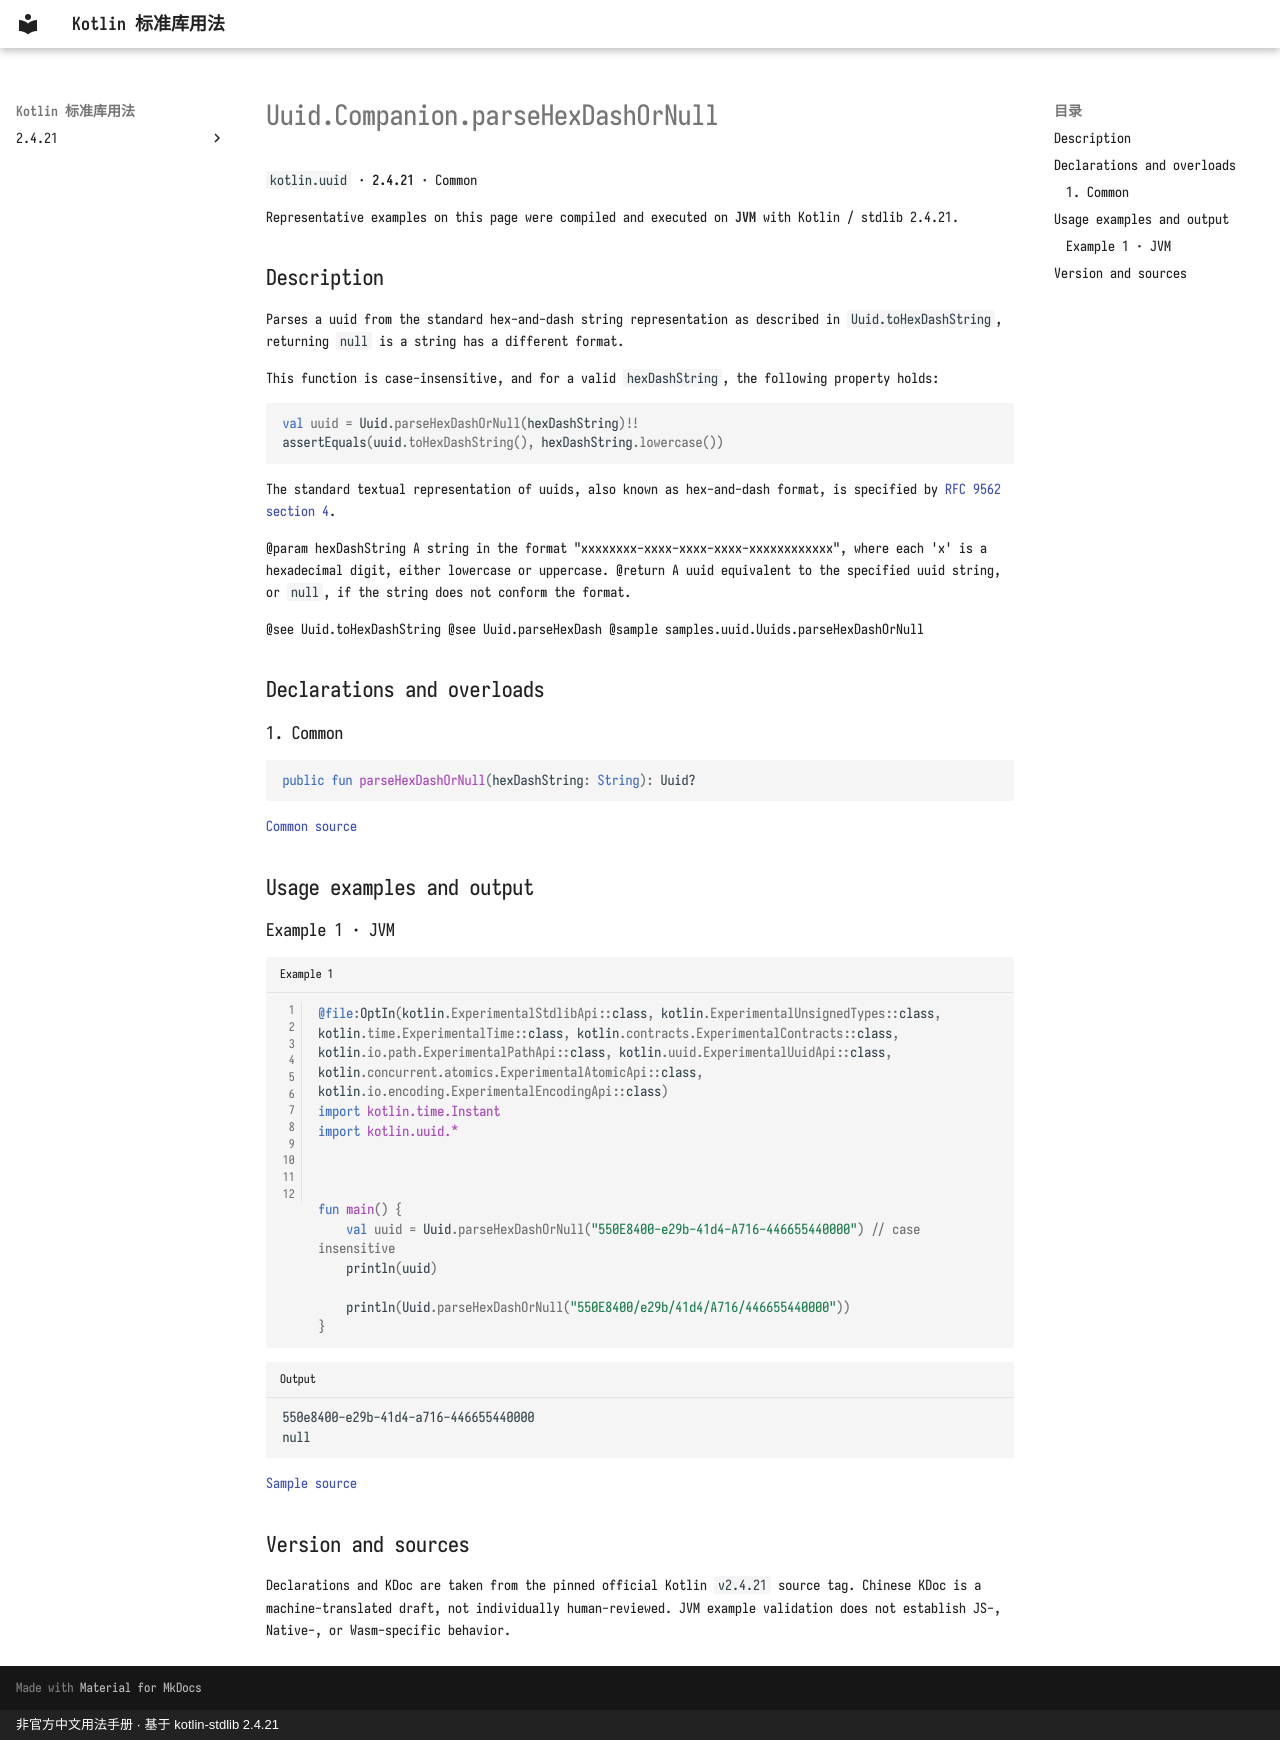

repository: oooooooko/kotlin-stdlib-docs · page: en/api/kotlin.uuid/uuid-companion-parsehexdashornull--0283795e/index.html · generator: mkdocs · copyright: 非官方中文用法手册 · 基于 kotlin-stdlib 2.4.21

# Uuid.Companion.parseHexDashOrNull

`kotlin.uuid` · **2.4.21** · Common

Representative examples on this page were compiled and executed on **JVM** with Kotlin / stdlib 2.4.21.

## Description

Parses a uuid from the standard hex-and-dash string representation as described in `Uuid.toHexDashString`,
returning `null` is a string has a different format.

This function is case-insensitive, and for a valid `hexDashString`, the following property holds:
```kotlin
val uuid = Uuid.parseHexDashOrNull(hexDashString)!!
assertEquals(uuid.toHexDashString(), hexDashString.lowercase())
```

The standard textual representation of uuids, also known as hex-and-dash format, is specified by
[RFC 9562 section 4](https://www.rfc-editor.org/rfc/rfc9562.html#section-4).

@param hexDashString A string in the format "xxxxxxxx-xxxx-xxxx-xxxx-xxxxxxxxxxxx",
  where each 'x' is a hexadecimal digit, either lowercase or uppercase.
@return A uuid equivalent to the specified uuid string, or `null`, if the string does not conform the format.

@see Uuid.toHexDashString
@see Uuid.parseHexDash
@sample samples.uuid.Uuids.parseHexDashOrNull

## Declarations and overloads

### 1. Common

```kotlin
public fun parseHexDashOrNull(hexDashString: String): Uuid?
```

[Common source](https://github.com/JetBrains/kotlin/blob/v2.4.21/libraries/stdlib/src/kotlin/uuid/Uuid.kt#L471)

## Usage examples and output

### Example 1 · JVM

```kotlin title="Example 1" linenums="1"
@file:OptIn(kotlin.ExperimentalStdlibApi::class, kotlin.ExperimentalUnsignedTypes::class, kotlin.time.ExperimentalTime::class, kotlin.contracts.ExperimentalContracts::class, kotlin.io.path.ExperimentalPathApi::class, kotlin.uuid.ExperimentalUuidApi::class, kotlin.concurrent.atomics.ExperimentalAtomicApi::class, kotlin.io.encoding.ExperimentalEncodingApi::class)
import kotlin.time.Instant
import kotlin.uuid.*



fun main() {
    val uuid = Uuid.parseHexDashOrNull("550E8400-e29b-41d4-A716-446655440000") // case insensitive
    println(uuid)

    println(Uuid.parseHexDashOrNull("550E8400/e29b/41d4/A716/446655440000"))
}
```

```text title="Output"
550e8400-e29b-41d4-a716-446655440000
null
```

[Sample source](https://github.com/JetBrains/kotlin/blob/v2.4.21/libraries/stdlib/samples/test/samples/uuid/uuid.kt#L200)

## Version and sources

Declarations and KDoc are taken from the pinned official Kotlin `v2.4.21` source tag. Chinese KDoc is a machine-translated draft, not individually human-reviewed. JVM example validation does not establish JS-, Native-, or Wasm-specific behavior.
